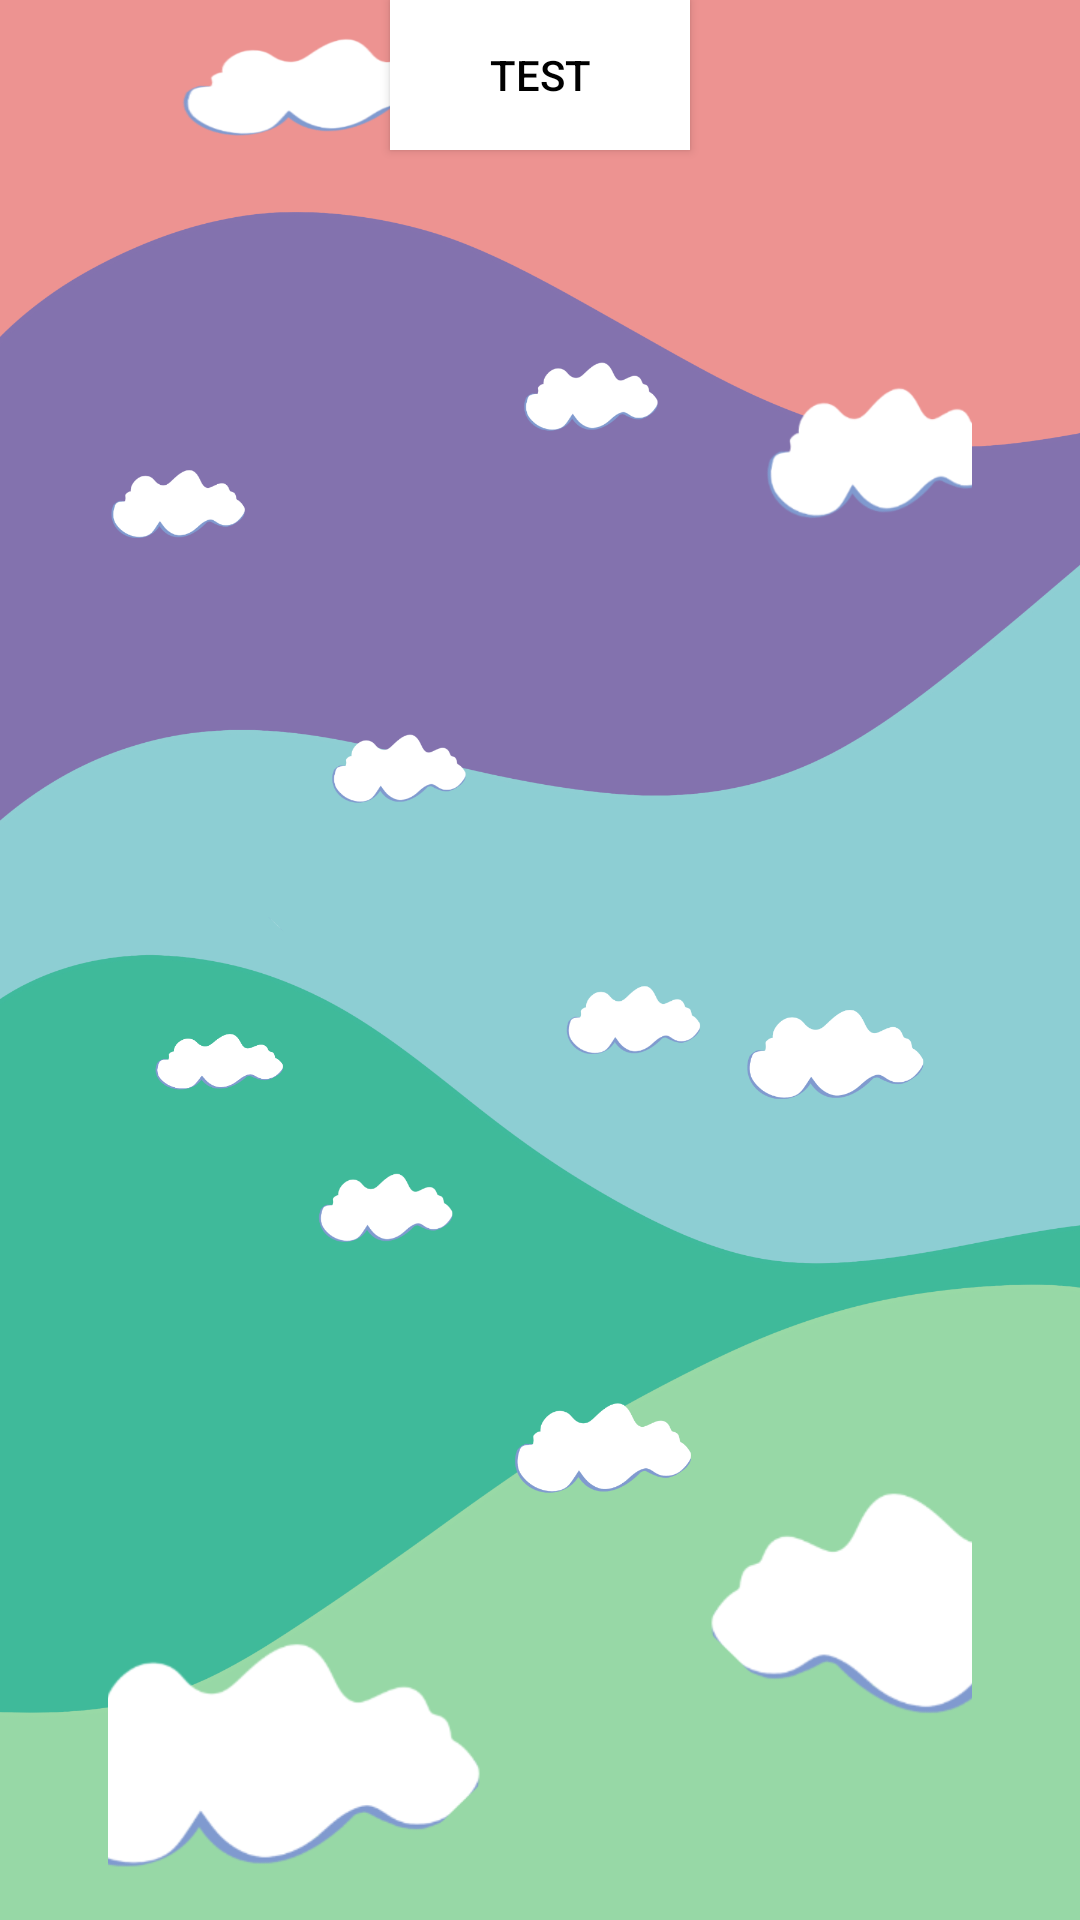

Layout XML and referenced resources for this Android screen:
<!-- AndroidManifest.xml: application theme AppTheme -->
<!-- res/layout/level_layout.xml -->
<?xml version="1.0" encoding="utf-8"?>
<RelativeLayout xmlns:android="http://schemas.android.com/apk/res/android"
    android:layout_width="match_parent"
    android:layout_height="match_parent"
    android:background="@drawable/bg_level_main"
    xmlns:app="http://schemas.android.com/apk/res-auto">

    <Button
        android:id="@+id/test_button"
        android:layout_width="100dp"
        android:layout_height="50dp"
        android:layout_centerHorizontal="true"
        android:background="@color/white"
        android:text="Test"
        android:textColor="@color/black"/>

    <ImageView
        android:layout_width="match_parent"
        android:layout_height="match_parent"
        android:src="@drawable/bg_cloud" />

    <android.support.v7.widget.RecyclerView
        android:id="@+id/level_list"
        android:layout_width="match_parent"
        android:layout_height="match_parent" >

    </android.support.v7.widget.RecyclerView>




</RelativeLayout>
<!-- resources referenced by this layout -->
<resources>
  <!-- drawable bg_cloud: png bitmap (drawable, 190121 bytes) -->
  <!-- drawable bg_level_main: png bitmap (drawable, 102741 bytes) -->
  <style name="AppTheme" parent="Theme.AppCompat.NoActionBar">
          
          <item name="colorPrimary">@color/colorPrimary</item>
          <item name="colorPrimaryDark">@color/colorPrimaryDark</item>
          <item name="colorAccent">@color/colorAccent</item>
      </style>
  <!-- not gathered from this repository: default colours our renderer supplied (Android Studio template values) -->
  <color name="black">#FF000000</color>
  <color name="white">#FFFFFFFF</color>
  <color name="colorPrimary">#FF6200EE</color>
  <color name="colorPrimaryDark">#FF3700B3</color>
  <color name="colorAccent">#FF03DAC5</color>
</resources>
